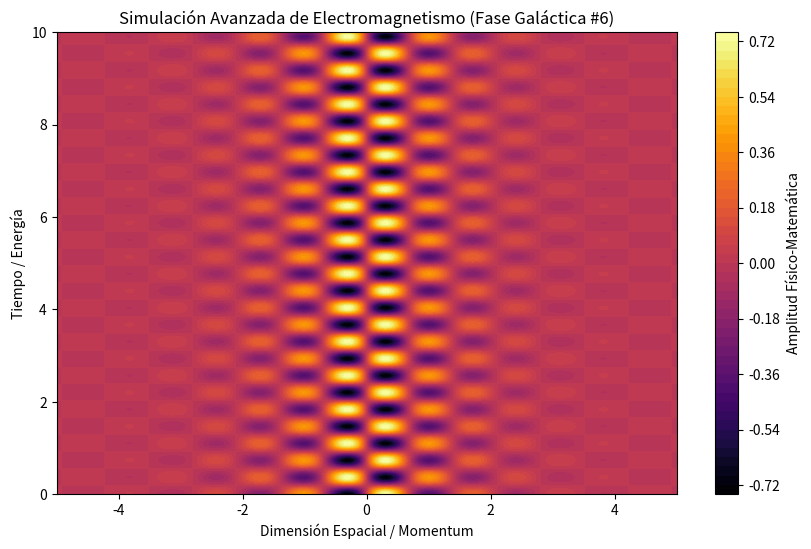

This chart was generated by the following Python code:
%matplotlib inline
# Simulación Galáctica: Electromagnetismo - Variante 6
import numpy as np
import matplotlib.pyplot as plt

# Parámetros Físicos Aleatorios
param_1 = 4.468
param_2 = 8.561
param_3 = 0.898

t = np.linspace(0, 10, 500)
x = np.linspace(-5, 5, 500)
X, T = np.meshgrid(x, t)

# Ecuación Base (Avanzada)
Z = np.sin(X * param_1) * np.cos(T * param_2) * np.exp(-np.abs(X) * param_3)

plt.figure(figsize=(10, 6))
plt.contourf(X, T, Z, 50, cmap='inferno')
plt.colorbar(label='Amplitud Físico-Matemática')
plt.title(r'Simulación Avanzada de Electromagnetismo (Fase Galáctica #6)')
plt.xlabel('Dimensión Espacial / Momentum')
plt.ylabel('Tiempo / Energía')
plt.show()
